Dataset: dataset (GitHub, Sahil2564/AquaFish). Classes: arowana, crowntail betta, flowerhorn, guppy, halfmoon betta, oscar, ryukin goldfish.

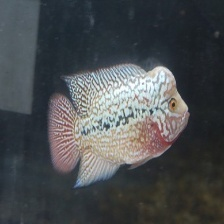
Label: flowerhorn

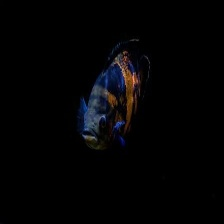
Label: oscar

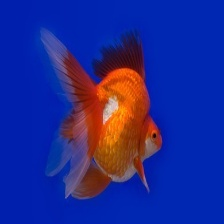
Label: ryukin goldfish

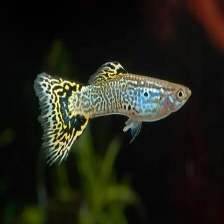
Label: guppy

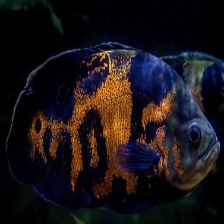
Label: oscar

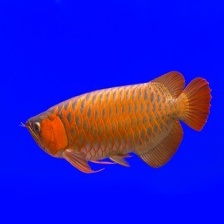
Label: arowana
